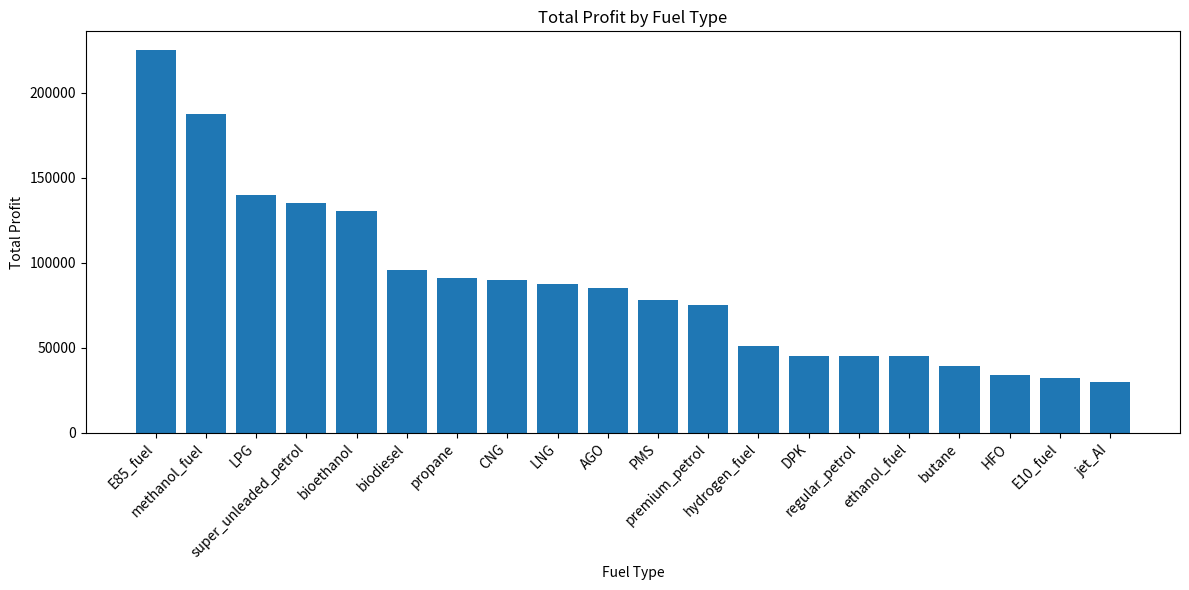
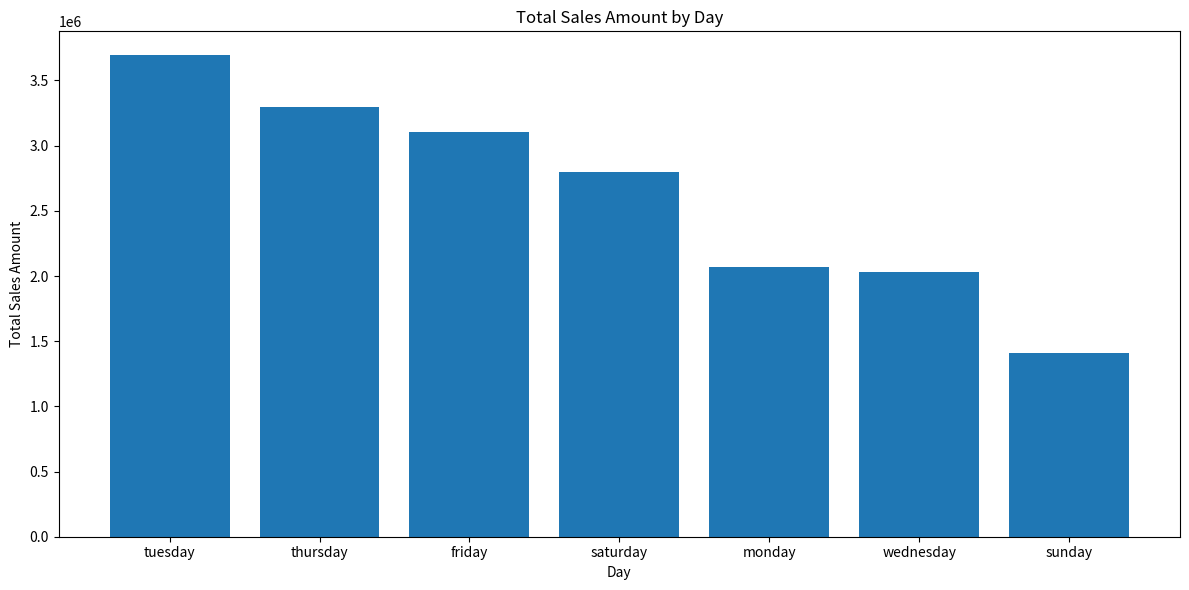
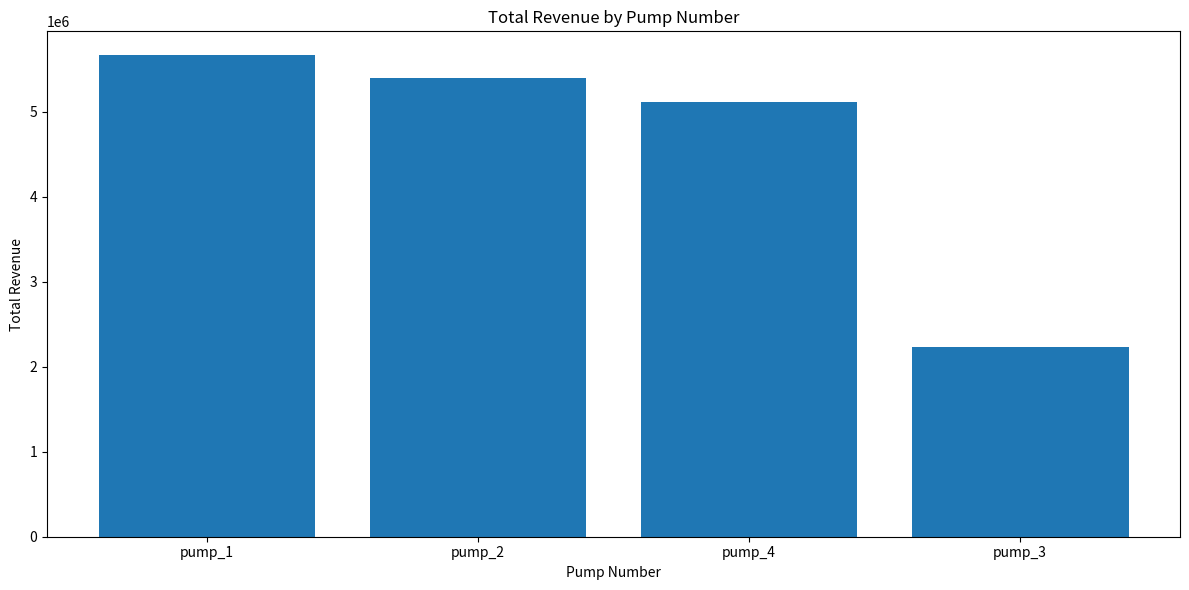
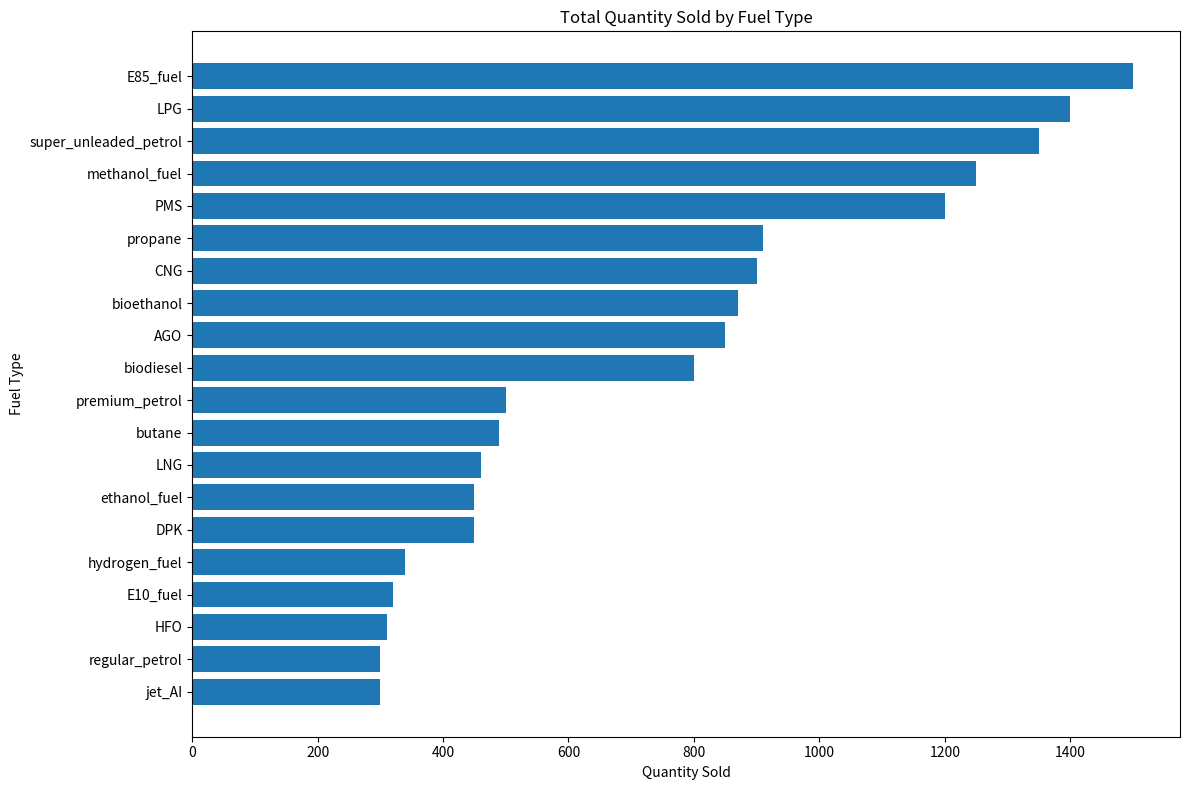
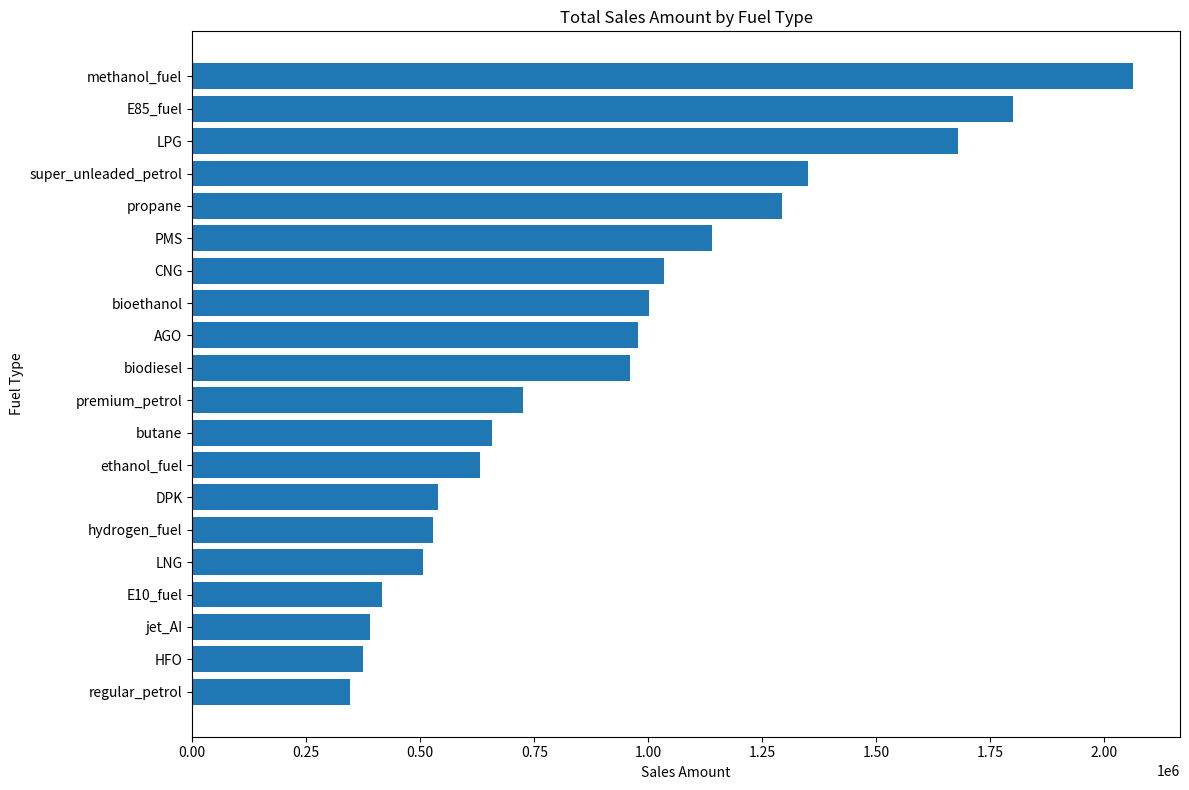
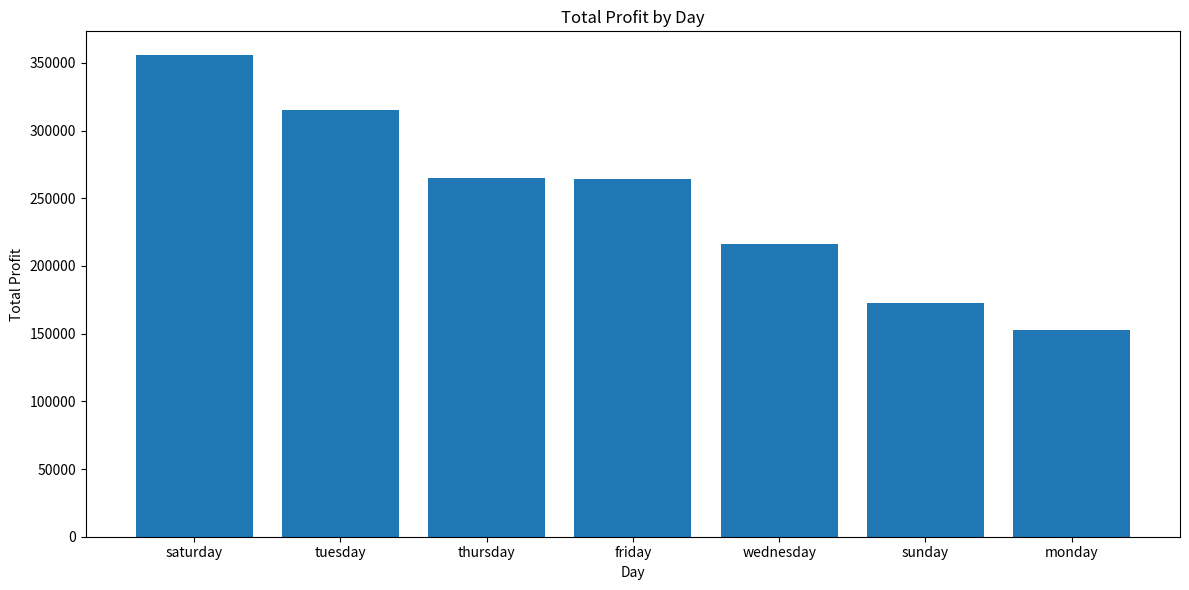
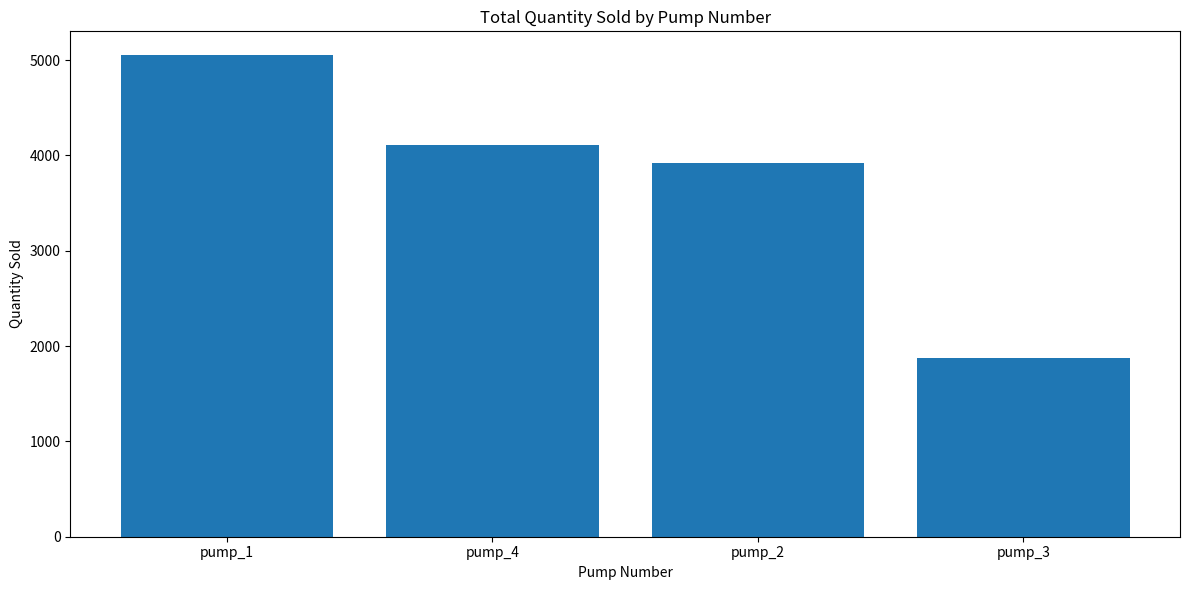

Write the Python code that produced these figures, in order.
import pandas as pd
import matplotlib.pyplot as plt

data = {
    "day": ["monday", "tuesday", "monday", "monday", "tuesday", "tuesday",
            "wednesday", "wednesday", "thursday", "wednesday", "friday",
            "friday", "saturday", "saturday", "sunday", "sunday", "friday",
            "thursday", "thursday", "sunday"],
    
    "fuel_type": ["PMS", "AGO", "DPK", "jet_AI", "LPG", "CNG", "premium_petrol",
                  "regular_petrol", "super_unleaded_petrol", "biodiesel", "ethanol_fuel",
                  "E10_fuel", "E85_fuel", "bioethanol", "LNG", "hydrogen_fuel",
                  "methanol_fuel", "propane", "butane", "HFO"],
    
    "cost_price": [885, 1050, 1100, 1200, 1100, 1050, 1300, 1000, 900, 1080,
                   1300, 1200, 1050, 1000, 910, 1400, 1500, 1320, 1260, 1100],
    
    "selling_price": [950, 1150, 1200, 1300, 1200, 1150, 1450, 1150, 1000, 1200,
                      1400, 1300, 1200, 1150, 1100, 1550, 1650, 1420, 1340, 1210],
    
    "quantity_sold": [1200, 850, 450, 300, 1400, 900, 500, 300, 1350, 800,
                      450, 320, 1500, 870, 460, 340, 1250, 910, 490, 310],
    
    "pump_number": ["pump_1", "pump_2", "pump_1", "pump_3", "pump_4", "pump_1",
                    "pump_2", "pump_4", "pump_1", "pump_3", "pump_2", "pump_1",
                    "pump_4", "pump_2", "pump_3", "pump_1", "pump_2", "pump_4",
                    "pump_1", "pump_3"]
            
}

df = pd.DataFrame(data)

# Adding a column for Profit
df["profit"] =  (df["selling_price"] - df["cost_price"]) * df["quantity_sold"]

# Adding a column for Sales_Amount
df["sales_amount"] = df["selling_price"] * df["quantity_sold"]
print(df)

# saving my dataframe to csv file because the dataset will be used in powerBI
df.to_csv("fuel_station_data.csv", index=False)

# Which fuel type generated the highest profit?
highest_profit_fuel_type = df.groupby("fuel_type")["profit"].sum().idxmax()
print("\n Fuel_type with Highsest Profit")
print(highest_profit_fuel_type)

# Insight:
# E85_fuel generated the highest total profit among all fuel types,
# indicating that it was the most profitable fuel in the dataset.

#Which day recorded the highest sales amount?
highest_sales_amount = df.groupby("day")["sales_amount"].sum().idxmax()
print("\n Day with Highest Sales_amount")
print(highest_sales_amount)

# Insight:
# Tuesday recorded the highest sales amount, indicating that it was
# the strongest sales day in the dataset.

# which pump number generated the highest revenue?
pump_number_with_highest_revenue = df.groupby("pump_number")["sales_amount"].sum().idxmax()
print("\n Pump number with Highest Revenue")
print(pump_number_with_highest_revenue)

# Insight:
# Pump_1 generated the highest revenue among all pumps,
# indicating that it contributed the most to the fuel station's total sales.

# which fuel type sold the highest quantity
fuel_type_with_highest_sold_quantity = df.groupby("fuel_type")["quantity_sold"].sum().idxmax()
print("\n Fuel type with highest Quantity sold")
print(fuel_type_with_highest_sold_quantity)

# Insight:
# E85_fuel recorded the highest quantity sold among all fuel types,
# indicating that it had the highest sales volume in the dataset.

#what is the total sales amount
print("\n Total Sales Amount")
print(f"{df['sales_amount'].sum():,.2f}")

# Insight
# The fuel station generated a total sales amount of ₦18,408,400 across
# all recorded transactions, representing the overall revenue generated during the period covered by the dataset.

# which fuel type performed worst based on sales mount
fuel_type_with_worst_performance = df.groupby("fuel_type")["sales_amount"].sum().idxmin()
print("\n Fuel type that performed worst based on sales amount")
print(fuel_type_with_worst_performance)

# Insight
# Regular Petrol performed worst based on sales amount, generating the
# lowest total sales among all the fuel types recorded in the dataset.

# what is the average quantity of fuel sold per day.
average_quantity_sold_per_day = df.groupby("day")["quantity_sold"].sum().mean()
print("\n Average Quantity of Fuel Sold Per Day")
print(f"{average_quantity_sold_per_day:,.2f}")

# Insight
# The fuel station sold an average of 2,135.71 units of fuel per day across
# the period covered by the dataset.

# which day generated the highest profit
day_with_highest_profit = df.groupby("day")["profit"].sum().idxmax()
print("\n Day with highest profit")
print(day_with_highest_profit)

# Insight
# Saturday recorded the highest profit among all the days in the dataset,
# making it the most profitable day for the fuel station.

# which pump sold the highest quantity of fuel
pump_with_highest_quantity_sold = df.groupby("pump_number")["quantity_sold"].sum().idxmax()
print("\n Pump that sold highest Quantity of fuel")
print(pump_with_highest_quantity_sold)

# Insight
# Pump 1 sold the highest quantity of fuel among all the pumps, making it
# the best-performing pump based on quantity sold.

# what is the total profit generated by the fuel station
print("\n Total profit generated by the fuel station")
print(f"{df['profit'].sum():,.2f}")

# Insight
# The fuel station generated a total profit of ₦1,741,700.00 from all recorded
# transactions during the period covered by the dataset.

# VISUALIZATION
# BARCHART
# plotting profit by fuel_type
profit_by_fuel = df.groupby("fuel_type")["profit"].sum().sort_values(ascending=False)
plt.figure(figsize=(12, 6))
plt.bar(profit_by_fuel.index, profit_by_fuel.values)
plt.title("Total Profit by Fuel Type")
plt.xlabel("Fuel Type")
plt.ylabel("Total Profit")
plt.xticks(rotation=45, ha="right")
plt.tight_layout()
plt.savefig("profit_by_fuel.png", dpi=300, bbox_inches="tight")
plt.show()

# BARCHART
# plotting sales_amount by day
sales_by_day = df.groupby("day")["sales_amount"].sum().sort_values(ascending=False)
plt.figure(figsize=(12, 6))
plt.bar(sales_by_day.index, sales_by_day.values)
plt.title("Total Sales Amount by Day")
plt.xlabel("Day")
plt.ylabel("Total Sales Amount")
plt.tight_layout()
plt.savefig("sales_by_day.png", dpi=300, bbox_inches="tight")
plt.show()

# BARCHART
# plotting Revenue by pump
revenue_by_pump = df.groupby("pump_number")["sales_amount"].sum().sort_values(ascending=False)
plt.figure(figsize=(12, 6))
plt.bar(revenue_by_pump.index, revenue_by_pump.values)
plt.title("Total Revenue by Pump Number")
plt.xlabel("Pump Number")
plt.ylabel("Total Revenue")
plt.tight_layout()
plt.savefig("revenue_by_pump.png", dpi=300, bbox_inches="tight")
plt.show()

# plotting quauntity by fuel
quantity_by_fuel = df.groupby("fuel_type")["quantity_sold"].sum().sort_values(ascending=True)
plt.figure(figsize=(12, 8))
plt.barh(quantity_by_fuel.index, quantity_by_fuel.values)
plt.title("Total Quantity Sold by Fuel Type")
plt.xlabel("Quantity Sold")
plt.ylabel("Fuel Type")
plt.tight_layout()
plt.savefig("quantity_by_fuel.png", dpi=300, bbox_inches="tight")
plt.show()

# plotting sales_amount by fuel type
sales_by_fuel = df.groupby("fuel_type")["sales_amount"].sum().sort_values(ascending=True)
plt.figure(figsize=(12, 8))
plt.barh(sales_by_fuel.index, sales_by_fuel.values)
plt.title("Total Sales Amount by Fuel Type")
plt.xlabel("Sales Amount")
plt.ylabel("Fuel Type")
plt.tight_layout()
plt.savefig("sales_by_fuel.png", dpi=300, bbox_inches="tight")
plt.show()

# plotting profit by day
profit_by_day = df.groupby("day")["profit"].sum().sort_values(ascending=False)
plt.figure(figsize=(12, 6))
plt.bar(profit_by_day.index, profit_by_day.values)
plt.title("Total Profit by Day")
plt.xlabel("Day")
plt.ylabel("Total Profit")
plt.tight_layout()
plt.savefig("profit_by_day.png", dpi=300, bbox_inches="tight")
plt.show()

# plotting quantity sold by pump number
quantity_by_pump = df.groupby("pump_number")["quantity_sold"].sum().sort_values(ascending=False)
plt.figure(figsize=(12, 6))
plt.bar(quantity_by_pump.index, quantity_by_pump.values)
plt.title("Total Quantity Sold by Pump Number")
plt.xlabel("Pump Number")
plt.ylabel("Quantity Sold")
plt.tight_layout()
plt.savefig("quantity_by_pump.png", dpi=300, bbox_inches="tight")
plt.show()

# KPI = Key Performance Indicator.
# A KPI is simply an important number that tells you how a business is performing.
# E.g Total Sales Amount → How much money came from sales?
# Total Profit → How much profit did the station make?
# Average Quantity Sold per Day → How much fuel is sold on an average day?
# A KPI Card is a visual that displays one important number in a very simple way.
# KPI is used to visualize important numbers while charts are used when theres comparison.

# adding the whole sales column to get the exact figure for our KPI
# KPI 1
total_sales = df["sales_amount"].sum()
print(f"\n Total Sales Amount: ₦{total_sales:,.2f}")

# KPI 2
avg_quantity_per_day = df.groupby("day")["quantity_sold"].sum().mean()
print(f"\n Average Quantity Sold per Day: {avg_quantity_per_day:,.2f}")

# KPI 3
total_profit = df["profit"].sum()
print(f"\n Total Profit: ₦{total_profit:,.2f}")
